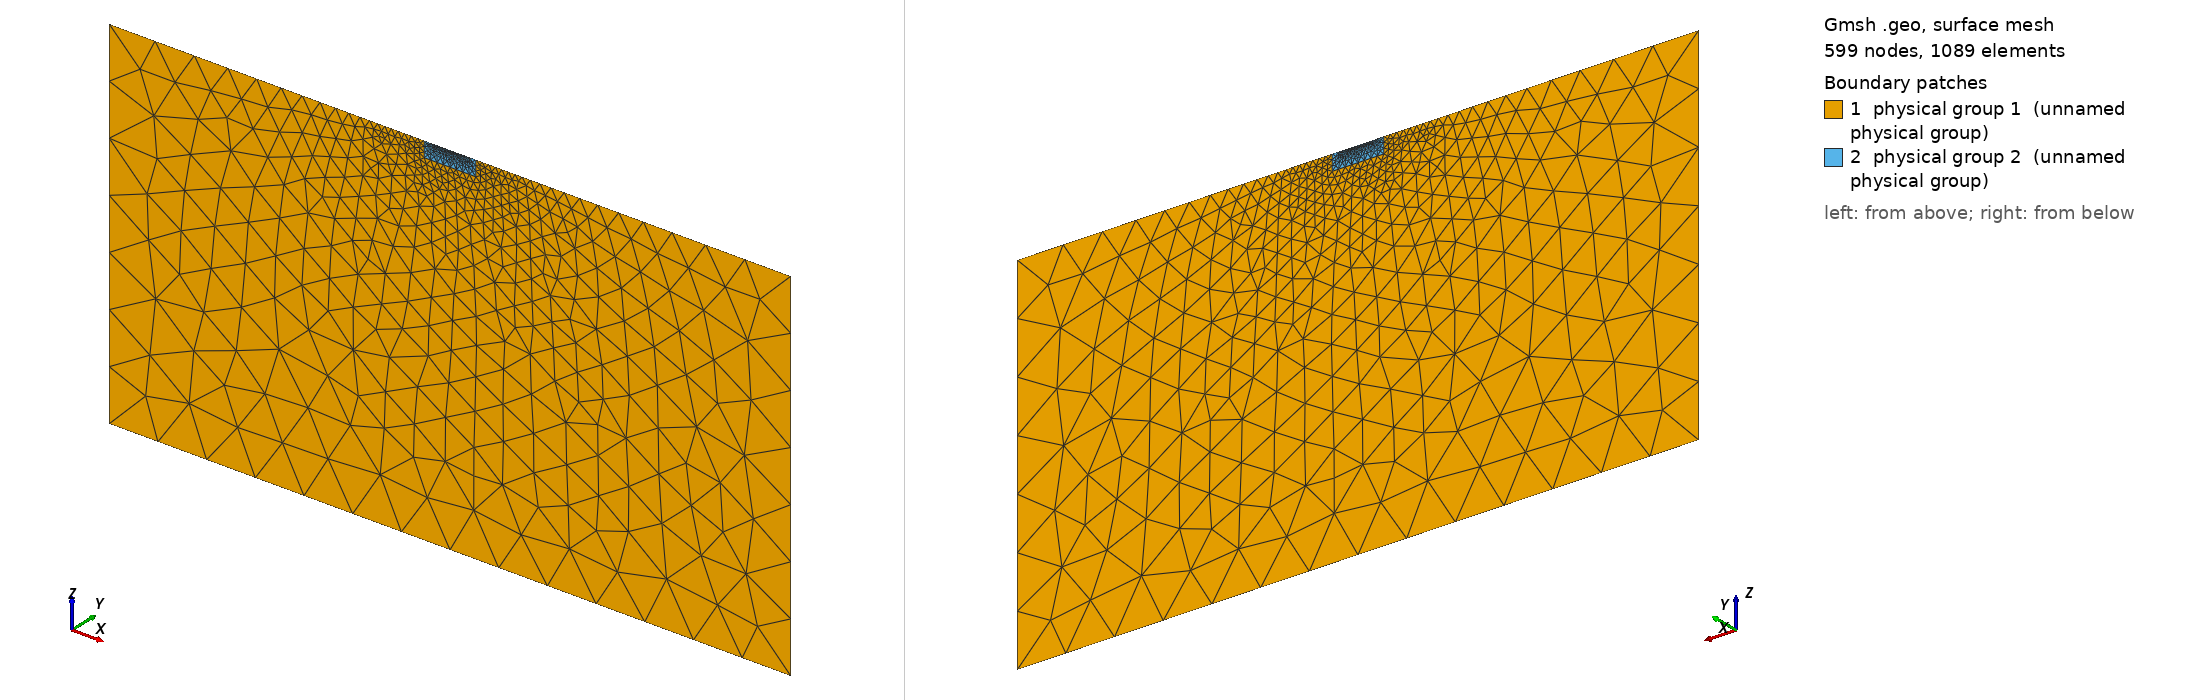

Gmsh geometry script, surface-meshed: 599 nodes, 1089 surface elements. Boundary patches (legend numbers): 1 physical group 1 (unnamed physical group), 2 physical group 2 (unnamed physical group). Left view from above one corner, right view from below the opposite corner. Legend entries are the model's physical surfaces. The drawing asked Gmsh for element sizes between 1% and 20% of the model's largest extent; the script's own settings can give other sizes.

=== oblast.geo (drawn) ===
Mesh.MshFileVersion = 2.2;


len0 = 0.2;  // electrodes
len2 = 0.4;  // inversion region
len1 = 50;  // outer region
len3 = 0.3;  // geology


Point(1) = {-310, 0, 0,len1};
Point(2) = {-310, 0, -350, len1};
Point(3) = {350, 0, -350, len1};
Point(4) = {350, 0, -0, len1};

Point(5) = {-5, 0, 0,len2};
Point(6) = {-5, 0, -15, len2};
Point(7) = {45, 0, -15, len2};
Point(8) = {45, 0, -0, len2};

For i In {0:39}
  Point(newp) = {i,  0,  0, len0};
EndFor

//+
Line(1) = {4, 3};
//+
Line(2) = {3, 2};
//+
Line(3) = {2, 1};
//+
Line(4) = {1, 5};
//+
Line(5) = {5, 6};
//+
Line(6) = {6, 7};
//+
Line(7) = {7, 8};
//+
Line(8) = {8, 4};
//+
Line(9) = {8, 48};
//+
Line(10) = {48, 47};
//+
Line(11) = {47, 46};
//+
Line(12) = {46, 45};
//+
Line(13) = {45, 44};
//+
Line(14) = {44, 43};
//+
Line(15) = {43, 42};
//+
Line(16) = {42, 41};
//+
Line(17) = {41, 40};
//+
Line(18) = {40, 39};
//+
Line(19) = {39, 38};
//+
Line(20) = {38, 37};
//+
Line(21) = {37, 36};
//+
Line(22) = {36, 35};
//+
Line(23) = {35, 34};
//+
Line(24) = {34, 33};
//+
Line(25) = {33, 32};
//+
Line(26) = {32, 31};
//+
Line(27) = {31, 30};
//+
Line(28) = {30, 29};
//+
Line(29) = {29, 28};
//+
Line(30) = {28, 27};
//+
Line(31) = {27, 26};
//+
Line(32) = {26, 25};
//+
Line(33) = {25, 24};
//+
Line(34) = {24, 23};
//+
Line(35) = {23, 22};
//+
Line(36) = {22, 21};
//+
Line(37) = {21, 20};
//+
Line(38) = {20, 19};
//+
Line(39) = {19, 18};
//+
Line(40) = {18, 17};
//+
Line(41) = {17, 16};
//+
Line(42) = {16, 15};
//+
Line(43) = {15, 14};
//+
Line(44) = {14, 13};
//+
Line(45) = {13, 12};
//+
Line(46) = {12, 11};
//+
Line(47) = {11, 10};
//+
Line(48) = {10, 9};
//+
Line(49) = {9, 5};


//+
Curve Loop(1) = {8, 1, 2, 3, 4, 5, 6, 7};
//+
Plane Surface(1) = {1};
//+
Curve Loop(2) = {9, 10, 11, 12, 13, 14, 15, 16, 17, 18, 19, 20, 21, 22, 23, 24, 25, 26, 27, 28, 29, 30, 31, 32, 33, 34, 35, 36, 37, 38, 39, 40, 41, 42, 43, 44, 45, 46, 47, 48, 49, 5, 6, 7};
//+
Plane Surface(2) = {2};


//+
Physical Curve(1) = {8, 9, 49, 4, 10, 11, 12, 13, 14, 15, 16, 17, 18, 19, 20, 21, 22, 23, 24, 25, 26, 27, 28, 29, 30, 31, 32, 33, 34, 35, 36, 37, 38, 39, 40, 41, 42, 43, 44, 45, 46, 47, 48};
//+
Physical Curve(2) = {1, 2, 3};
//+
Physical Surface(1) = {1};
//+
Physical Surface(2) = {2, 3, 4};
//+
Physical Point(99) = {48, 47, 46, 45, 44, 43, 42, 41, 40, 39, 38, 37, 36, 35, 34, 33, 32, 31, 30, 29, 28, 27, 26, 25, 24, 23, 22, 21, 20, 19, 18, 17, 16, 15, 14, 13, 12, 11, 10, 9};
